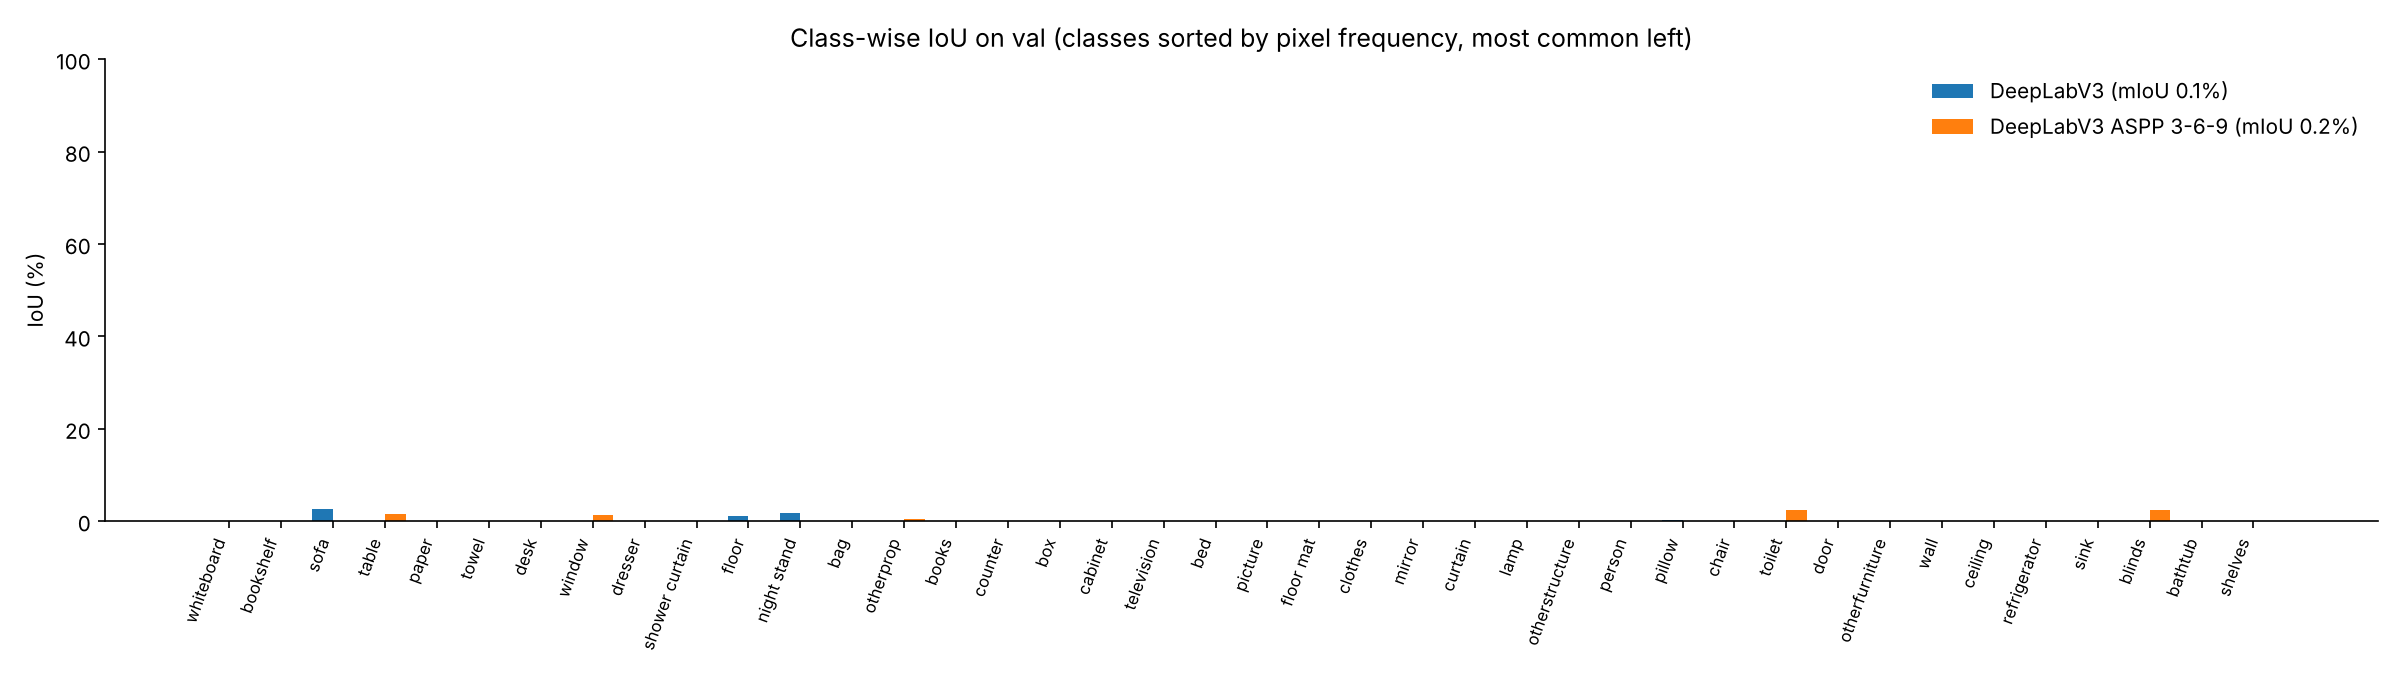

Source data for this figure (header and first rows):
class_id, class, pixel_share_%, DeepLabV3_IoU_%, DeepLabV3 ASPP 3-6-9_IoU_%, diff_DeepLabV3_minus_DeepLabV3 ASPP 3-6-…
29, whiteboard, 2.635, 0.0, 0.0, 0.0
9, bookshelf, 2.608, 0.0, 0.0, 0.0
5, sofa, 2.595, 2.59, 0.0, 2.59
6, table, 2.592, 0.0, 1.52, -1.52
25, paper, 2.589, 0.0, 0.0, 0.0
26, towel, 2.589, 0.0, 0.0, 0.0
13, desk, 2.587, 0.0, 0.0, 0.0
8, window, 2.581, 0.0, 1.4, -1.4
16, dresser, 2.568, 0.0, 0.0, 0.0
27, shower curtain, 2.568, 0.0, 0.0, 0.0
1, floor, 2.562, 1.03, 0.0, 1.03
31, night stand, 2.541, 1.77, 0.0, 1.77
36, bag, 2.536, 0.0, 0.0, 0.0
39, otherprop, 2.528, 0.0, 0.47, -0.47
22, books, 2.525, 0.0, 0.0, 0.0
11, counter, 2.52, 0.0, 0.0, 0.0
28, box, 2.517, 0.0, 0.0, 0.0
2, cabinet, 2.517, 0.0, 0.0, 0.0
24, television, 2.517, 0.0, 0.0, 0.0
3, bed, 2.512, 0.0, 0.0, 0.0
10, picture, 2.506, 0.0, 0.0, 0.0
19, floor mat, 2.496, 0.0, 0.0, 0.0
20, clothes, 2.49, 0.0, 0.0, 0.0
18, mirror, 2.477, 0.0, 0.0, 0.0
15, curtain, 2.474, 0.0, 0.0, 0.0
34, lamp, 2.472, 0.0, 0.0, 0.0
37, otherstructure, 2.464, 0.0, 0.0, 0.0
30, person, 2.464, 0.0, 0.0, 0.0
17, pillow, 2.456, 0.29, 0.0, 0.29
4, chair, 2.453, 0.0, 0.0, 0.0
32, toilet, 2.45, 0.0, 2.44, -2.44
7, door, 2.445, 0.0, 0.0, 0.0
38, otherfurniture, 2.442, 0.0, 0.0, 0.0
0, wall, 2.44, 0.0, 0.0, 0.0
21, ceiling, 2.434, 0.0, 0.0, 0.0
23, refrigerator, 2.41, 0.0, 0.0, 0.0
33, sink, 2.386, 0.0, 0.0, 0.0
12, blinds, 2.381, 0.0, 2.4, -2.4
35, bathtub, 2.381, 0.0, 0.0, 0.0
14, shelves, 2.295, 0.0, 0.0, 0.0
